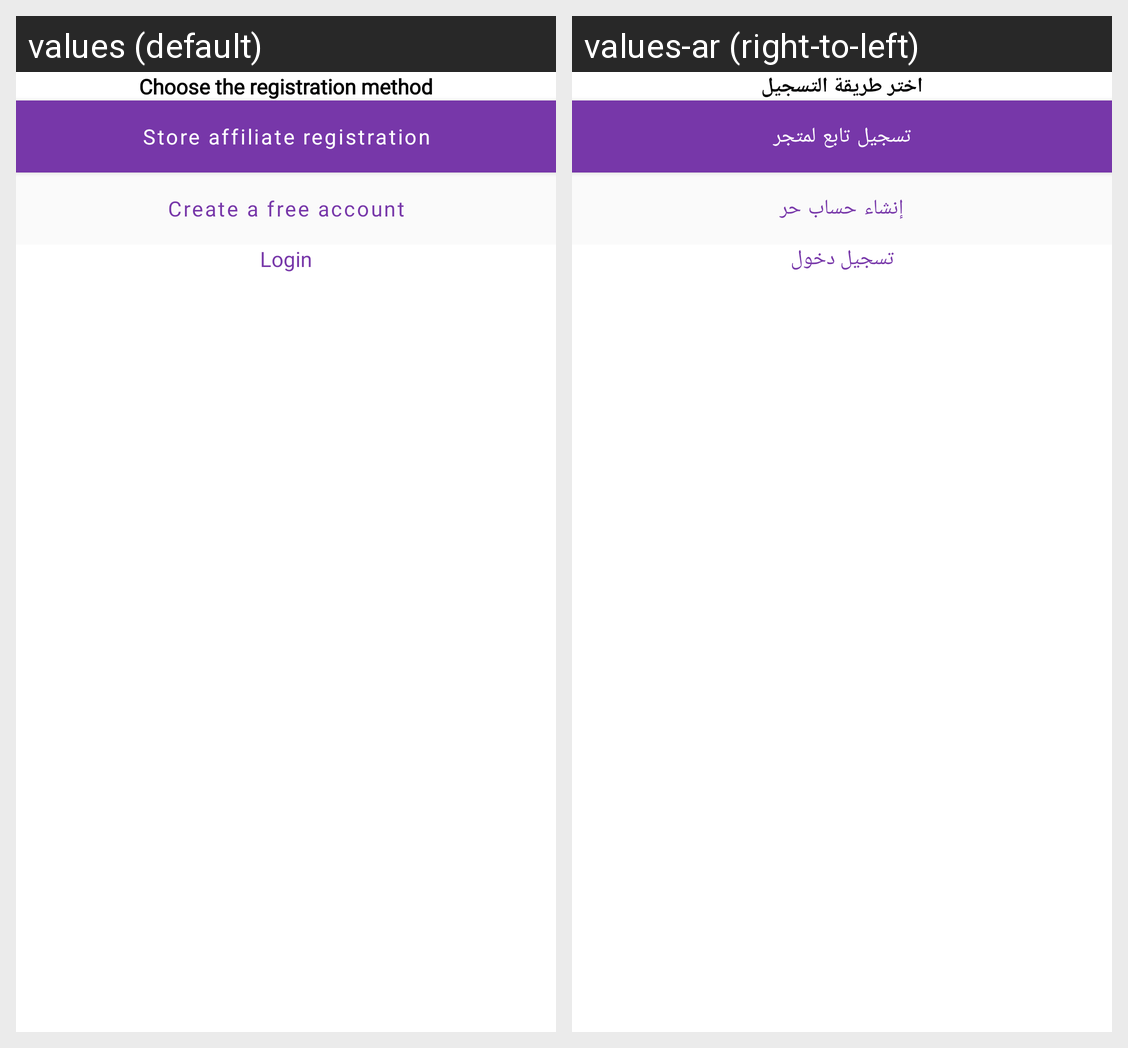

Here is an Android app screen in its default locale and in the app's own translations. Write out the translated-string differences for the strings that appear on this screen.
Android screen res/layout/auth_fragment_login_ways.xml rendered under 2 locales, left to right: values (default), values-ar (right-to-left). Device: Nexus 5 (rendered at 1080×1920; each locale shown at half size, 540×960, under a caption strip naming it); theme AppTheme.
Strings drawn on this screen, with the default value and each locale's value (text and hints the layout hard-codes, and strings that could not be matched under every locale, appear in the picture but are not listed):

choose_login_way
  values: Choose the registration method
  values-ar: اختر طريقة التسجيل

register_for_store
  values: Store affiliate registration
  values-ar: تسجيل تابع لمتجر

register_single
  values: Create a free account
  values-ar: إنشاء حساب حر

login
  values: Login
  values-ar: تسجيل دخول
